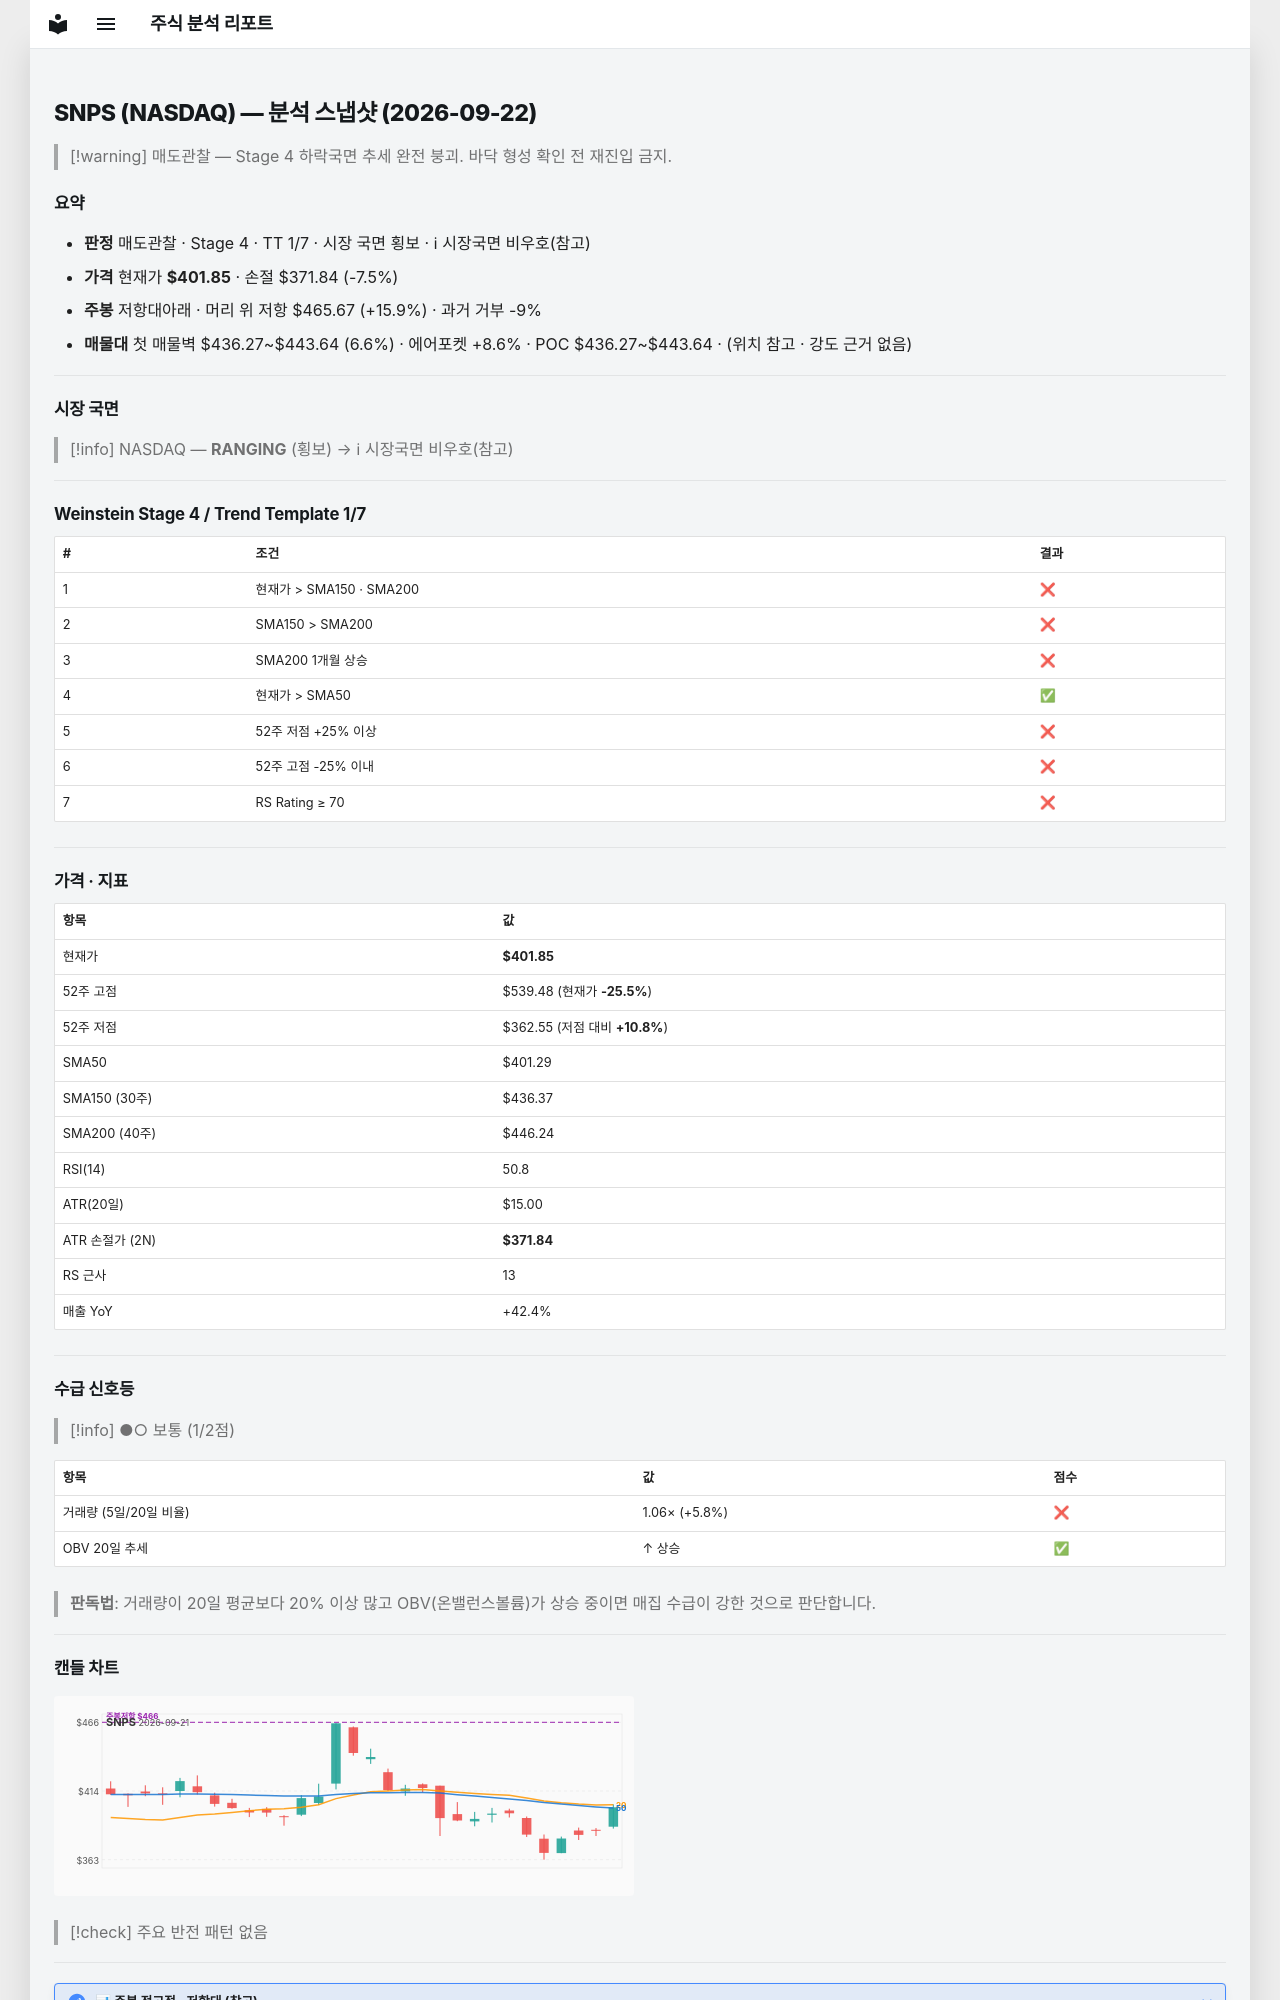

repository: soloandco/stock-reports · page: snapshots/SNPS-2026-09-22/index.html · generator: mkdocs

---
type: analysis-snapshot
title: SNPS 분석 스냅샷
ticker: SNPS
market: NASDAQ
created: 2026-09-22
updated: 2026-09-22
bar-date: 2026-09-21
verdict: 매도관찰
real-rr: 2.13
sma50-gap-pct: 0.1
weekly-position: 저항대아래
weekly-overhead-price: 465.67
weekly-overhead-pct: 15.9
stage: 4
trend-template-score: 1
tt-max: 7
price: 401.8500061035156
stop-price: 371.8408632104787
market-regime: RANGING
supply-demand-score: 1/2
supply-demand-label: 보통
status: tracking
tags:
  - stock-agent
  - watchlist
  - SNPS
  - analysis
related:
  - "[[analysis-template]]"
---

# SNPS (NASDAQ) — 분석 스냅샷 (2026-09-22)

> [!warning] 매도관찰 — Stage 4 하락국면
> 추세 완전 붕괴. 바닥 형성 확인 전 재진입 금지.

## 요약

- **판정** 매도관찰 · Stage 4 · TT 1/7 · 시장 국면 횡보 · ℹ 시장국면 비우호(참고)
- **가격** 현재가 **$401.85** · 손절 $371.84 (-7.5%)
- **주봉** 저항대아래 · 머리 위 저항 $465.67 (+15.9%) · 과거 거부 -9%
- **매물대** 첫 매물벽 $436.27~$443.64 (6.6%) · 에어포켓 +8.6% · POC $436.27~$443.64 · (위치 참고 · 강도 근거 없음)

---

## 시장 국면

> [!info] NASDAQ — **RANGING** (횡보) → ℹ 시장국면 비우호(참고)

---

## Weinstein Stage 4 / Trend Template 1/7

| # | 조건 | 결과 |
|---|------|------|
| 1 | 현재가 > SMA150 · SMA200 | ❌ |
| 2 | SMA150 > SMA200 | ❌ |
| 3 | SMA200 1개월 상승 | ❌ |
| 4 | 현재가 > SMA50 | ✅ |
| 5 | 52주 저점 +25% 이상 | ❌ |
| 6 | 52주 고점 -25% 이내 | ❌ |
| 7 | RS Rating ≥ 70 | ❌ |

---

## 가격 · 지표

| 항목 | 값 |
|------|---|
| 현재가 | **$401.85** |
| 52주 고점 | $539.48 (현재가 **-25.5%**) |
| 52주 저점 | $362.55 (저점 대비 **+10.8%**) |
| SMA50 | $401.29 |
| SMA150 (30주) | $436.37 |
| SMA200 (40주) | $446.24 |
| RSI(14) | 50.8 |
| ATR(20일) | $15.00 |
| ATR 손절가 (2N) | **$371.84** |
| RS 근사 | 13 |
| 매출 YoY | +42.4% |

---
## 수급 신호등

> [!info] ●○ 보통 (1/2점)

| 항목 | 값 | 점수 |
|------|------|------|
| 거래량 (5일/20일 비율) | 1.06× (+5.8%) | ❌ |
| OBV 20일 추세 | ↑ 상승 | ✅ |

> **판독법**: 거래량이 20일 평균보다 20% 이상 많고 OBV(온밸런스볼륨)가 상승 중이면 매집 수급이 강한 것으로 판단합니다.

---
